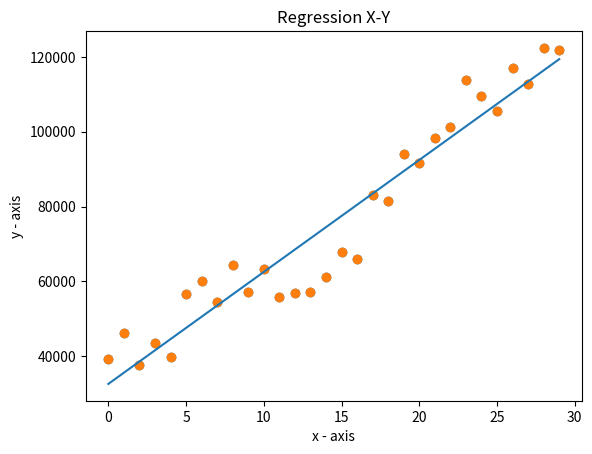

This figure's Python source:
import numpy as np
import matplotlib.pyplot as plt
X=np.arange(30)
Y = [39343,46205,37731,43525,39891,56642,60150,54445,64445,57189,63218,55794,56957,57081,61111,67938,66029,83088,81363,93940,91738,98273,101302,113812,109431,105582,116969,112635,122391,121872]

plt.scatter(X,Y)

# plt.xlabel('x - axis')
# plt.ylabel('y - axis')
# plt.title('Regression X-Y')
# plt.show()
plt.scatter(X, Y)
A = np.vstack([X, np.ones(len(X))]).T
model = np.linalg.lstsq(A, Y, rcond=None)
Ypred=model[0][1] + model[0][0]*X
plt.plot(X,Ypred)
plt.xlabel('x - axis')
plt.ylabel('y - axis')
plt.title('Regression X-Y')
plt.show()
print('X vs Y\r\nResidue: %s\t Equation: Y=%s+%sX' %(model[1][0],model[0][1],model[0][0]))
